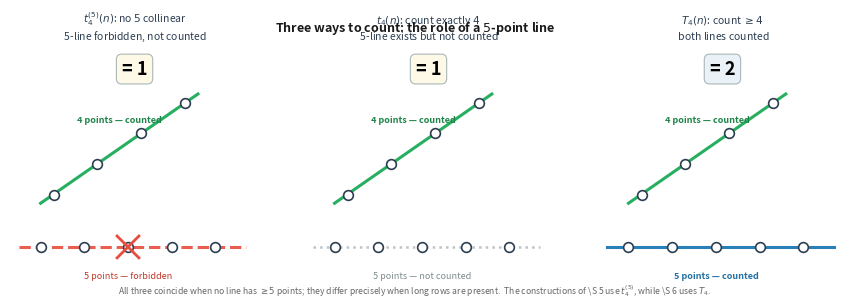

Reproduce this figure in Python. (Note: this script raises an exception after producing the figure.)
#!/usr/bin/env python3
"""Generate two new figures:
1. fig_variants.pdf — distinction between t_4^{(5)}, t_4, T_4 (for §1.1)
2. fig_T4_60.pdf — actual geometric N=60 solution (replacing param-space heatmap)
"""
import matplotlib
matplotlib.use('Agg')
import matplotlib.pyplot as plt
import matplotlib.patches as mpatches
from matplotlib.lines import Line2D
import numpy as np
import json

# ============================================================
# FIGURE 1: Three definitions distinction
# ============================================================
def make_variants():
    fig, axes = plt.subplots(1, 3, figsize=(9, 2.8), sharex=False, sharey=False)
    fig.subplots_adjust(wLeft := 0.05, right=0.98, wspace=0.18, bottom=0.05, top=0.88)

    # Common geometry: 9 points arranged to give one 5-line (horizontal y=0) and one 4-line (diagonal)
    # Points for 5-line: 5 points on y=0, x=0..4
    # Points for 4-line: 4 points on y=x+offset, but one overlaps with the 5-line? Let's design so
    # we have clean distinction: 9 points total, with:
    #   H: (0,0),(1,0),(2,0),(3,0),(4,0)  -> 5 collinear (horizontal)
    #   D: (0,1),(1,2),(2,3),(4,0) last point shared -> Wait need distinct counts
    # Simpler: total 10 points, with a 5-line and a 4-line that share no points?
    # Let's do: 9 points = 5 on horizontal + 4 on diagonal, but arrange so diagonal has 4 points
    # including one that is NOT on horizontal, but we can illustrate sharing with 0 overlap for clarity.

    # Define points
    H = [(i, 0) for i in range(5)]  # horizontal line y=0, 5 points
    D = [(i+0.3, 1.2+i*0.7) for i in range(4)]  # diagonal line, 4 points, offset above
    # plus one isolated point to make it 10? Actually H+D = 9 points, fine
    all_pts = H + D

    # For each panel, we draw same geometry but highlight differently
    configs = [
        {
            "title": r"$t_4^{(5)}(n)$: no $5$ collinear",
            "subtitle": "5-line forbidden, not counted",
            "highlight": "forbidden",  # show 5-line as forbidden
            "count": 1,
            "count_label": "counts 1 four-line",
        },
        {
            "title": r"$t_4(n)$: count exactly $4$",
            "subtitle": "5-line exists but not counted",
            "highlight": "ignore",
            "count": 1,
            "count_label": "counts 1 four-line",
        },
        {
            "title": r"$T_4(n)$: count $\geq 4$",
            "subtitle": "both lines counted",
            "highlight": "both",
            "count": 2,
            "count_label": "counts 2 lines",
        },
    ]

    for ax, cfg in zip(axes, configs):
        # Draw faint grid
        ax.set_xlim(-0.7, 5.0)
        ax.set_ylim(-0.8, 4.5)
        ax.set_aspect('equal')
        ax.axis('off')

        # Draw the 5-point horizontal line
        if cfg["highlight"] == "forbidden":
            # red dashed, with X
            ax.plot([-0.5, 4.7], [0, 0], color='#e74c3c', linewidth=2.2, linestyle='--', zorder=1, alpha=0.9)
            # red X at middle
            ax.plot([2-0.25, 2+0.25], [0-0.25, 0+0.25], color='#e74c3c', linewidth=2, zorder=4)
            ax.plot([2-0.25, 2+0.25], [0+0.25, 0-0.25], color='#e74c3c', linewidth=2, zorder=4)
            ax.text(2, -0.55, "5 points — forbidden", ha='center', va='top', fontsize=6.5, color='#c0392b', style='italic')
        elif cfg["highlight"] == "ignore":
            # gray, ignored
            ax.plot([-0.5, 4.7], [0, 0], color='#bdc3c7', linewidth=1.8, linestyle=':', zorder=1)
            ax.text(2, -0.55, "5 points — not counted", ha='center', va='top', fontsize=6.5, color='#7f8c8d', style='italic')
        else:  # both
            ax.plot([-0.5, 4.7], [0, 0], color='#2980b9', linewidth=2.2, zorder=1)
            ax.text(2, -0.55, "5 points — counted", ha='center', va='top', fontsize=6.5, color='#2471a3', weight='bold')

        # Draw the 4-point diagonal line
        # diagonal line coords
        d_x = [p[0] for p in D]
        d_y = [p[1] for p in D]
        # extend slightly
        ax.plot([d_x[0]-0.3, d_x[-1]+0.3], [d_y[0]-0.2, d_y[-1]+0.2], color='#27ae60', linewidth=2.2, zorder=1)
        ax.text(np.mean(d_x), np.mean(d_y)+0.55, "4 points — counted", ha='center', va='bottom', fontsize=6.5, color='#1e8449', weight='bold')

        # Draw points
        for (x, y) in H:
            ax.plot(x, y, 'o', markersize=7, markerfacecolor='white', markeredgecolor='#2c3e50', markeredgewidth=1.2, zorder=3)
        for (x, y) in D:
            ax.plot(x, y, 'o', markersize=7, markerfacecolor='white', markeredgecolor='#2c3e50', markeredgewidth=1.2, zorder=3)

        # Count badge at top
        ax.text(0.5, 0.96, f"= {cfg['count']}", transform=ax.transAxes, ha='center', va='top',
                fontsize=13, weight='bold',
                bbox=dict(boxstyle="round,pad=0.3", facecolor='#fef9e7' if cfg["count"]==1 else '#eaf2f8', edgecolor='#aab7b8', linewidth=0.8))

        ax.set_title(cfg["title"] + "\n" + r"$\,$" + cfg["subtitle"], fontsize=7.5, pad=8, color='#2c3e50')

    # Overall title
    fig.suptitle(r"Three ways to count: the role of a $5$-point line", fontsize=9, weight='bold', y=0.99, color='#1a1a1a')
    # Add legend at bottom
    fig.text(0.5, 0.01, r"All three coincide when no line has $\geq 5$ points; they differ precisely when long rows are present.  The constructions of \S 5 use $t_4^{(5)}$, while \S 6 uses $T_4$.",
             ha='center', fontsize=6.2, color='#666666', style='italic')

    fig.savefig('paper/figures/fig_variants.pdf', bbox_inches='tight', pad_inches=0.08)
    fig.savefig('paper/figures/fig_variants.png', bbox_inches='tight', pad_inches=0.08, dpi=200)
    print("wrote fig_variants.pdf/png")

# ============================================================
# FIGURE 2: Actual N=60 geometric solution
# ============================================================
def make_T4_60_geometric():
    # Load certificate for A,B,C,D intervals
    d = json.load(open('atleast4_N60_certificate.json'))
    A, B, C, D = d['A'], d['B'], d['C'], d['D']
    # Generate theoretical points in natural coordinates (before scaling)
    # Points: (1/(180+x), 0), (0, 1/(60+y)), (1/(240+z), 1/(240+z)), (1/(120+w), -1/(120+w))
    pts_A = [(1/(180+x), 0) for x in A]
    pts_B = [(0, 1/(60+y)) for y in B]
    pts_C = [(1/(240+z), 1/(240+z)) for z in C]
    pts_D = [(1/(120+w), -1/(120+w)) for w in D]

    # For plotting, scale for visibility: multiply by 30000 to spread
    # Actually 1/180 ~0.0055, 1/60~0.016, so range ~0.003-0.016, scale 3000 gives 10-50 units
    scale = 6000  # tuned for nice spread

    def sc(p): return (p[0]*scale, p[1]*scale)

    pts_A_s = [sc(p) for p in pts_A]
    pts_B_s = [sc(p) for p in pts_B]
    pts_C_s = [sc(p) for p in pts_C]
    pts_D_s = [sc(p) for p in pts_D]

    all_pts = pts_A_s + pts_B_s + pts_C_s + pts_D_s
    n = len(all_pts)
    assert n == 60, n

    # Build lookup for transversals: condition x+y in C and x-y in D where x in A, y in B
    # A,B here are denominators 180+x, 60+y etc - but we have original interval values A,B
    # Let's use original integer parameters: A_vals = 0..12 mapping to 180+x, etc
    # Condition is (x_param + y_param) in C_params and (x_param - y_param) in D_params
    # where x_param = x offset (0..12), y_param = y offset (0..12)
    # C = 4..20, D = -8..8
    A_off = list(range(13))  # 0..12
    B_off = list(range(13))
    C_set = set(range(4,21))  # 4..20
    D_set = set(range(-8,9))  # -8..8
    # Build all 4-point transversals as point indices
    # Each transversal uses 1 point from A, 1 from B, 1 from C, 1 from D? No - need to verify
    # The 4-axis construction: a transversal with parameters (x,y) meets axis C at p3x+q3y and D at p4x+q4y
    # For original slopes (1,1) and (1,-1), C param = x+y, D param = x-y
    # So for each (x,y) that satisfies, we get 4 points: A[x], B[y], C[x+y], D[x-y]
    # That's a 4-point line.

    # Collect lines as tuples of 4 point indices (in the global all_pts list)
    # A indices 0..12, B 13..25, C 26..42, D 43..59
    lines = []
    for xi, x in enumerate(A_off):
        for yi, y in enumerate(B_off):
            if (x+y) in C_set and (x-y) in D_set:
                # map to C index: C holds values 244..260 = 240+(z) where z in 4..20
                # C values are denominators, but our C_set is 4..20 (the z values)
                # C index = (x+y) - 4
                ci = (x+y) - 4  # 0..16
                # D index: D values -8..8 map to D list 112..128 = 120+w
                di = (x-y) + 8  # 0..16
                lines.append((xi, 13+yi, 26+ci, 43+di))
    print(f"found {len(lines)} 4-point transversals (expected 129)")

    # Now plot
    fig, ax = plt.subplots(figsize=(6.0, 5.2), dpi=200)
    ax.set_aspect('equal')

    # Draw axes faintly - four lines through origin
    # x-axis (y=0), y-axis (x=0), y=x, y=-x
    # Extend beyond points
    lim = 38
    ax.plot([-2, lim], [0, 0], color='#bdc3c7', linewidth=0.8, linestyle='-', zorder=0)
    ax.plot([0, 0], [-lim, lim], color='#bdc3c7', linewidth=0.8, linestyle='-', zorder=0)
    ax.plot([-lim, lim], [-lim, lim], color='#bdc3c7', linewidth=0.8, linestyle='-', zorder=0)
    ax.plot([-lim, lim], [lim, -lim], color='#bdc3c7', linewidth=0.8, linestyle='-', zorder=0)

    # Draw all 4-point transversal lines faintly (light blue, thin)
    for (ia, ib, ic, id_) in lines:
        pts_line = [all_pts[ia], all_pts[ib], all_pts[ic], all_pts[id_]]
        # Sort by x for line drawing (collinear, but just draw segment between extremes)
        xs = [p[0] for p in pts_line]
        ys = [p[1] for p in pts_line]
        # Draw as thin line
        ax.plot(xs, ys, color='#aed6f1', linewidth=0.35, alpha=0.45, zorder=1, solid_capstyle='round')

    # Draw points colored by axis
    colors = {
        'A': '#e74c3c',  # red - x-axis
        'B': '#2980b9',  # blue - y-axis
        'C': '#27ae60',  # green - diagonal
        'D': '#8e44ad',  # purple - anti-diagonal
    }
    # A: red squares
    for p in pts_A_s:
        ax.plot(p[0], p[1], 's', markersize=4.5, markerfacecolor=colors['A'], markeredgecolor='white', markeredgewidth=0.6, zorder=5)
    for p in pts_B_s:
        ax.plot(p[0], p[1], 'o', markersize=4.5, markerfacecolor=colors['B'], markeredgecolor='white', markeredgewidth=0.6, zorder=5)
    for p in pts_C_s:
        ax.plot(p[0], p[1], 'D', markersize=4.5, markerfacecolor=colors['C'], markeredgecolor='white', markeredgewidth=0.6, zorder=5)
    for p in pts_D_s:
        ax.plot(p[0], p[1], '^', markersize=5, markerfacecolor=colors['D'], markeredgecolor='white', markeredgewidth=0.6, zorder=5)

    # Highlight a couple of example 4-point lines in bold (pick 2 that are well separated)
    example_indices = [0, 40, 80]  # pick a few
    highlight_colors = ['#c0392b', '#1a5276', '#196f3d']
    for idx, hi in zip(example_indices, highlight_colors):
        if idx < len(lines):
            ia, ib, ic, id_ = lines[idx]
            pts_line = [all_pts[ia], all_pts[ib], all_pts[ic], all_pts[id_]]
            xs = [p[0] for p in pts_line]
            ys = [p[1] for p in pts_line]
            ax.plot(xs, ys, color=hi, linewidth=1.4, alpha=0.9, zorder=4)
            # mark those 4 points with larger highlight
            for (x, y) in pts_line:
                ax.plot(x, y, 'o', markersize=6, markerfacecolor='none', markeredgecolor=hi, markeredgewidth=1.3, zorder=6)

    ax.set_xlim(-3, 38)
    ax.set_ylim(-34, 38)
    ax.set_xlabel(r'$x$ (scaled)', fontsize=8)
    ax.set_ylabel(r'$y$ (scaled)', fontsize=8)
    ax.tick_params(labelsize=7, length=2.5)

    # Title and subtitle
    ax.set_title(r"$T_4(60)\geq133$: 60 points on four concurrent axes and 129 transversals", fontsize=9, weight='bold', pad=10)
    # Legend
    legend_elements = [
        Line2D([0],[0], marker='s', color='w', markerfacecolor=colors['A'], markersize=6, label=r'$A$: $y=0$ (13 pts)', markeredgecolor='#888', markeredgewidth=0.5),
        Line2D([0],[0], marker='o', color='w', markerfacecolor=colors['B'], markersize=6, label=r'$B$: $x=0$ (13 pts)', markeredgecolor='#888', markeredgewidth=0.5),
        Line2D([0],[0], marker='D', color='w', markerfacecolor=colors['C'], markersize=6, label=r'$C$: $y=x$ (17 pts)', markeredgecolor='#888', markeredgewidth=0.5),
        Line2D([0],[0], marker='^', color='w', markerfacecolor=colors['D'], markersize=6, label=r'$D$: $y=-x$ (17 pts)', markeredgecolor='#888', markeredgewidth=0.5),
    ]
    leg = ax.legend(handles=legend_elements, loc='upper left', fontsize=6.5, frameon=True, facecolor='white', edgecolor='#bdc3c7', borderpad=0.4, handletextpad=0.4)
    leg.get_frame().set_linewidth(0.6)

    # Annotation box
    props = dict(boxstyle="round,pad=0.35", facecolor='#fef9e7', edgecolor='#d4ac0d', linewidth=0.7)
    ax.text(0.98, 0.02, "Each pale blue line is a 4-point transversal\n"
                        "($x+y\\in C$, $x-y\\in D$): 129 in total.\n"
                        "Bold lines highlight three examples.\n"
                        "Two axes carry 17 points ($C,D$) → not admissible\n"
                        "for $t_4^{(5)}$ (counts toward $T_4$).",
             transform=ax.transAxes, ha='right', va='bottom', fontsize=6.2,
             bbox=props, color='#2c3e50', linespacing=1.3)

    fig.tight_layout(pad=0.6)
    fig.savefig('paper/figures/fig_T4_60.pdf', bbox_inches='tight', pad_inches=0.15)
    fig.savefig('paper/figures/fig_T4_60.png', bbox_inches='tight', pad_inches=0.15, dpi=200)
    print("wrote fig_T4_60.pdf/png (geometric)")

if __name__ == '__main__':
    make_variants()
    make_T4_60_geometric()
